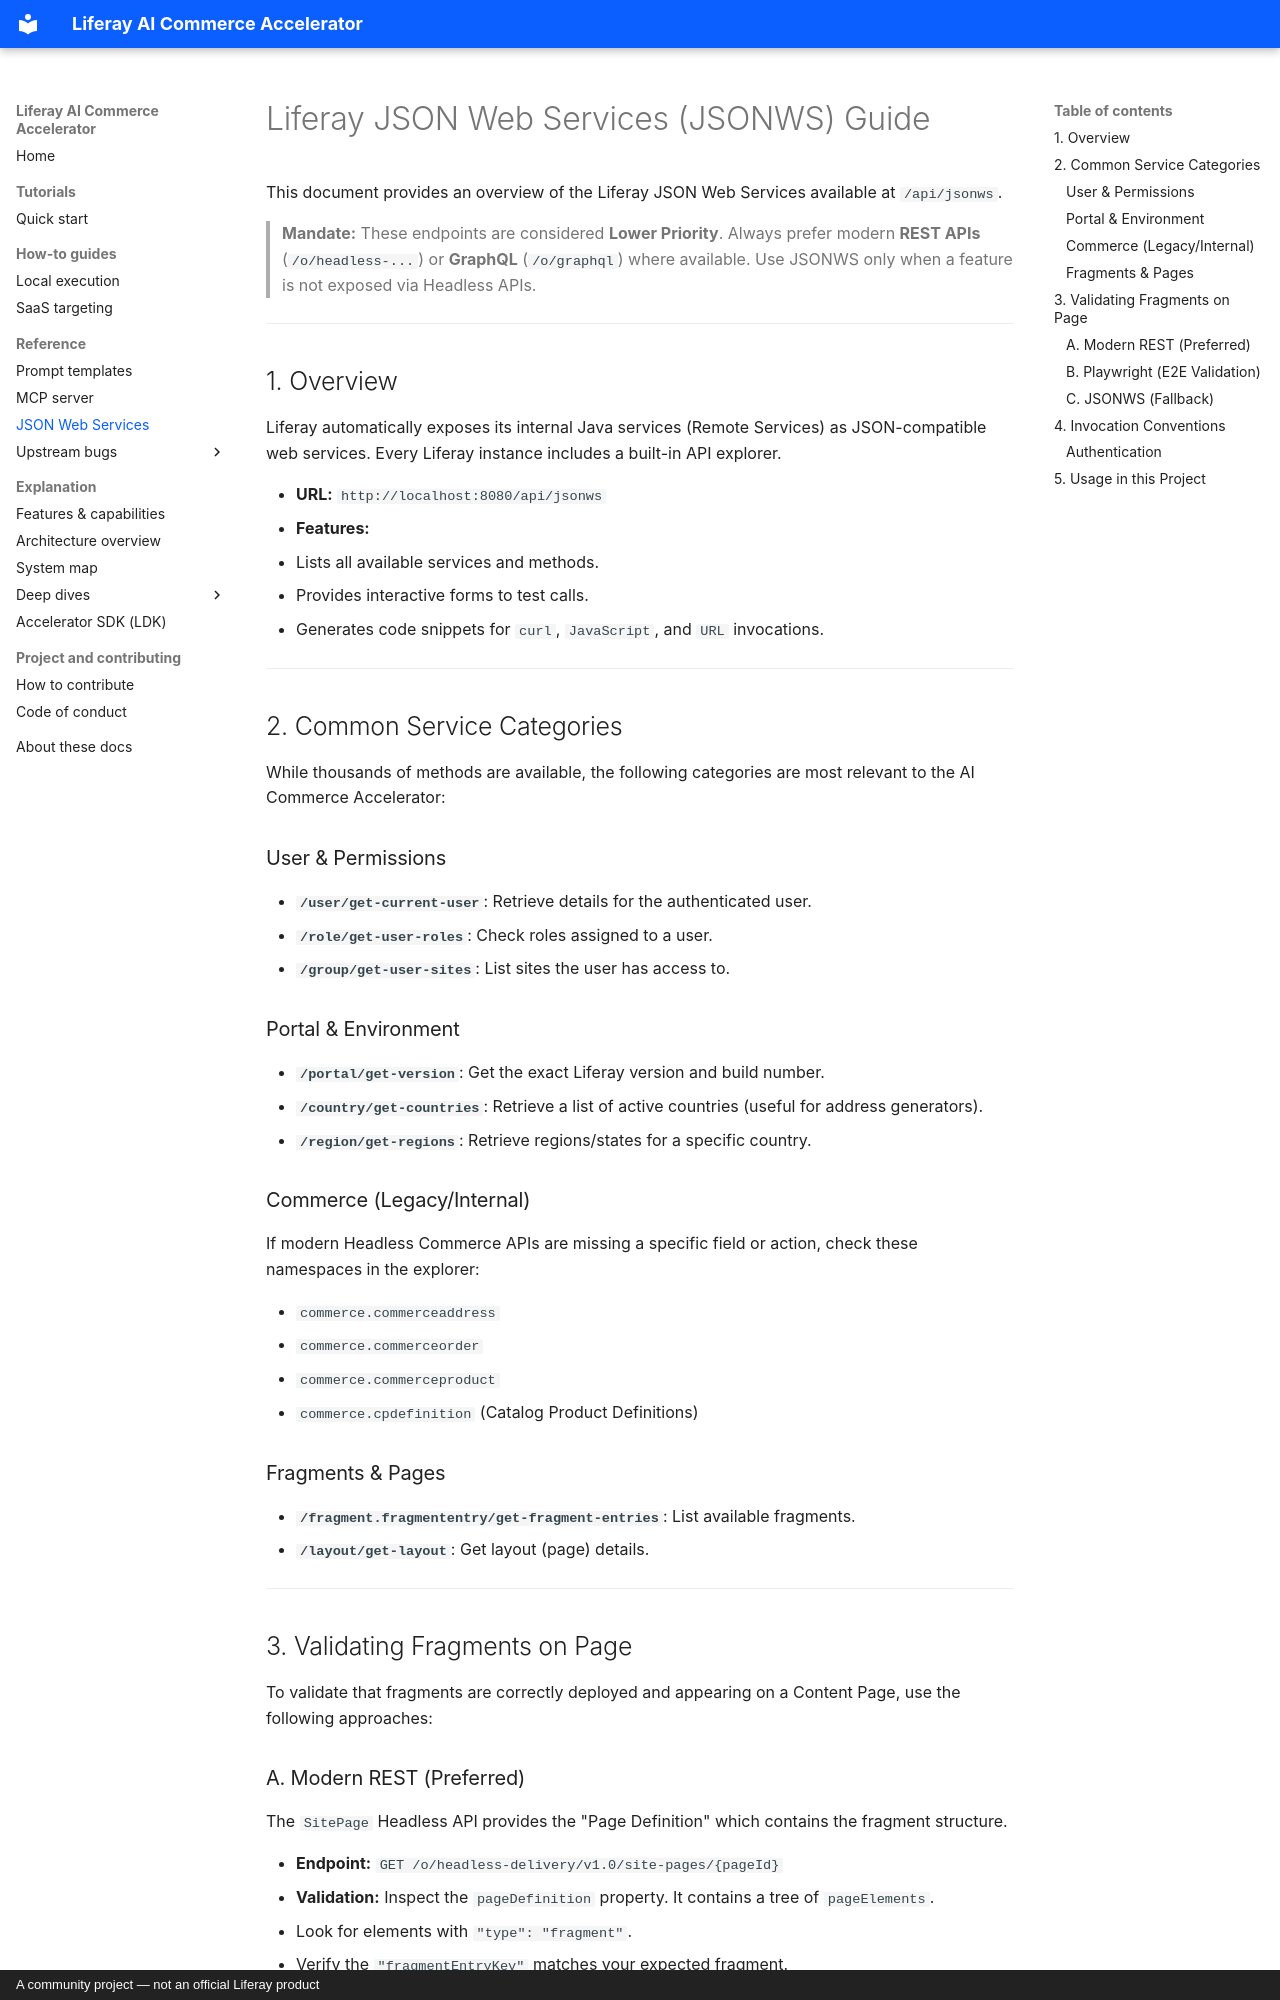

repository: peterrichards-lr/liferay-ai-commerce-accelerator · page: JSONWS_GUIDE/index.html · generator: mkdocs · copyright: A community project — not an official Liferay product

# Liferay JSON Web Services (JSONWS) Guide

This document provides an overview of the Liferay JSON Web Services available at `/api/jsonws`.

> **Mandate:** These endpoints are considered **Lower Priority**. Always prefer modern **REST APIs** (`/o/headless-...`) or **GraphQL** (`/o/graphql`) where available. Use JSONWS only when a feature is not exposed via Headless APIs.

---

## 1. Overview

Liferay automatically exposes its internal Java services (Remote Services) as JSON-compatible web services. Every Liferay instance includes a built-in API explorer.

- **URL:** `http://localhost:8080/api/jsonws`
- **Features:**
  - Lists all available services and methods.
  - Provides interactive forms to test calls.
  - Generates code snippets for `curl`, `JavaScript`, and `URL` invocations.

---

## 2. Common Service Categories

While thousands of methods are available, the following categories are most relevant to the AI Commerce Accelerator:

### User & Permissions

- **`/user/get-current-user`**: Retrieve details for the authenticated user.
- **`/role/get-user-roles`**: Check roles assigned to a user.
- **`/group/get-user-sites`**: List sites the user has access to.

### Portal & Environment

- **`/portal/get-version`**: Get the exact Liferay version and build number.
- **`/country/get-countries`**: Retrieve a list of active countries (useful for address generators).
- **`/region/get-regions`**: Retrieve regions/states for a specific country.

### Commerce (Legacy/Internal)

If modern Headless Commerce APIs are missing a specific field or action, check these namespaces in the explorer:

- `commerce.commerceaddress`
- `commerce.commerceorder`
- `commerce.commerceproduct`
- `commerce.cpdefinition` (Catalog Product Definitions)

### Fragments & Pages

- **`/fragment.fragmententry/get-fragment-entries`**: List available fragments.
- **`/layout/get-layout`**: Get layout (page) details.

---

## 3. Validating Fragments on Page

To validate that fragments are correctly deployed and appearing on a Content Page, use the following approaches:
